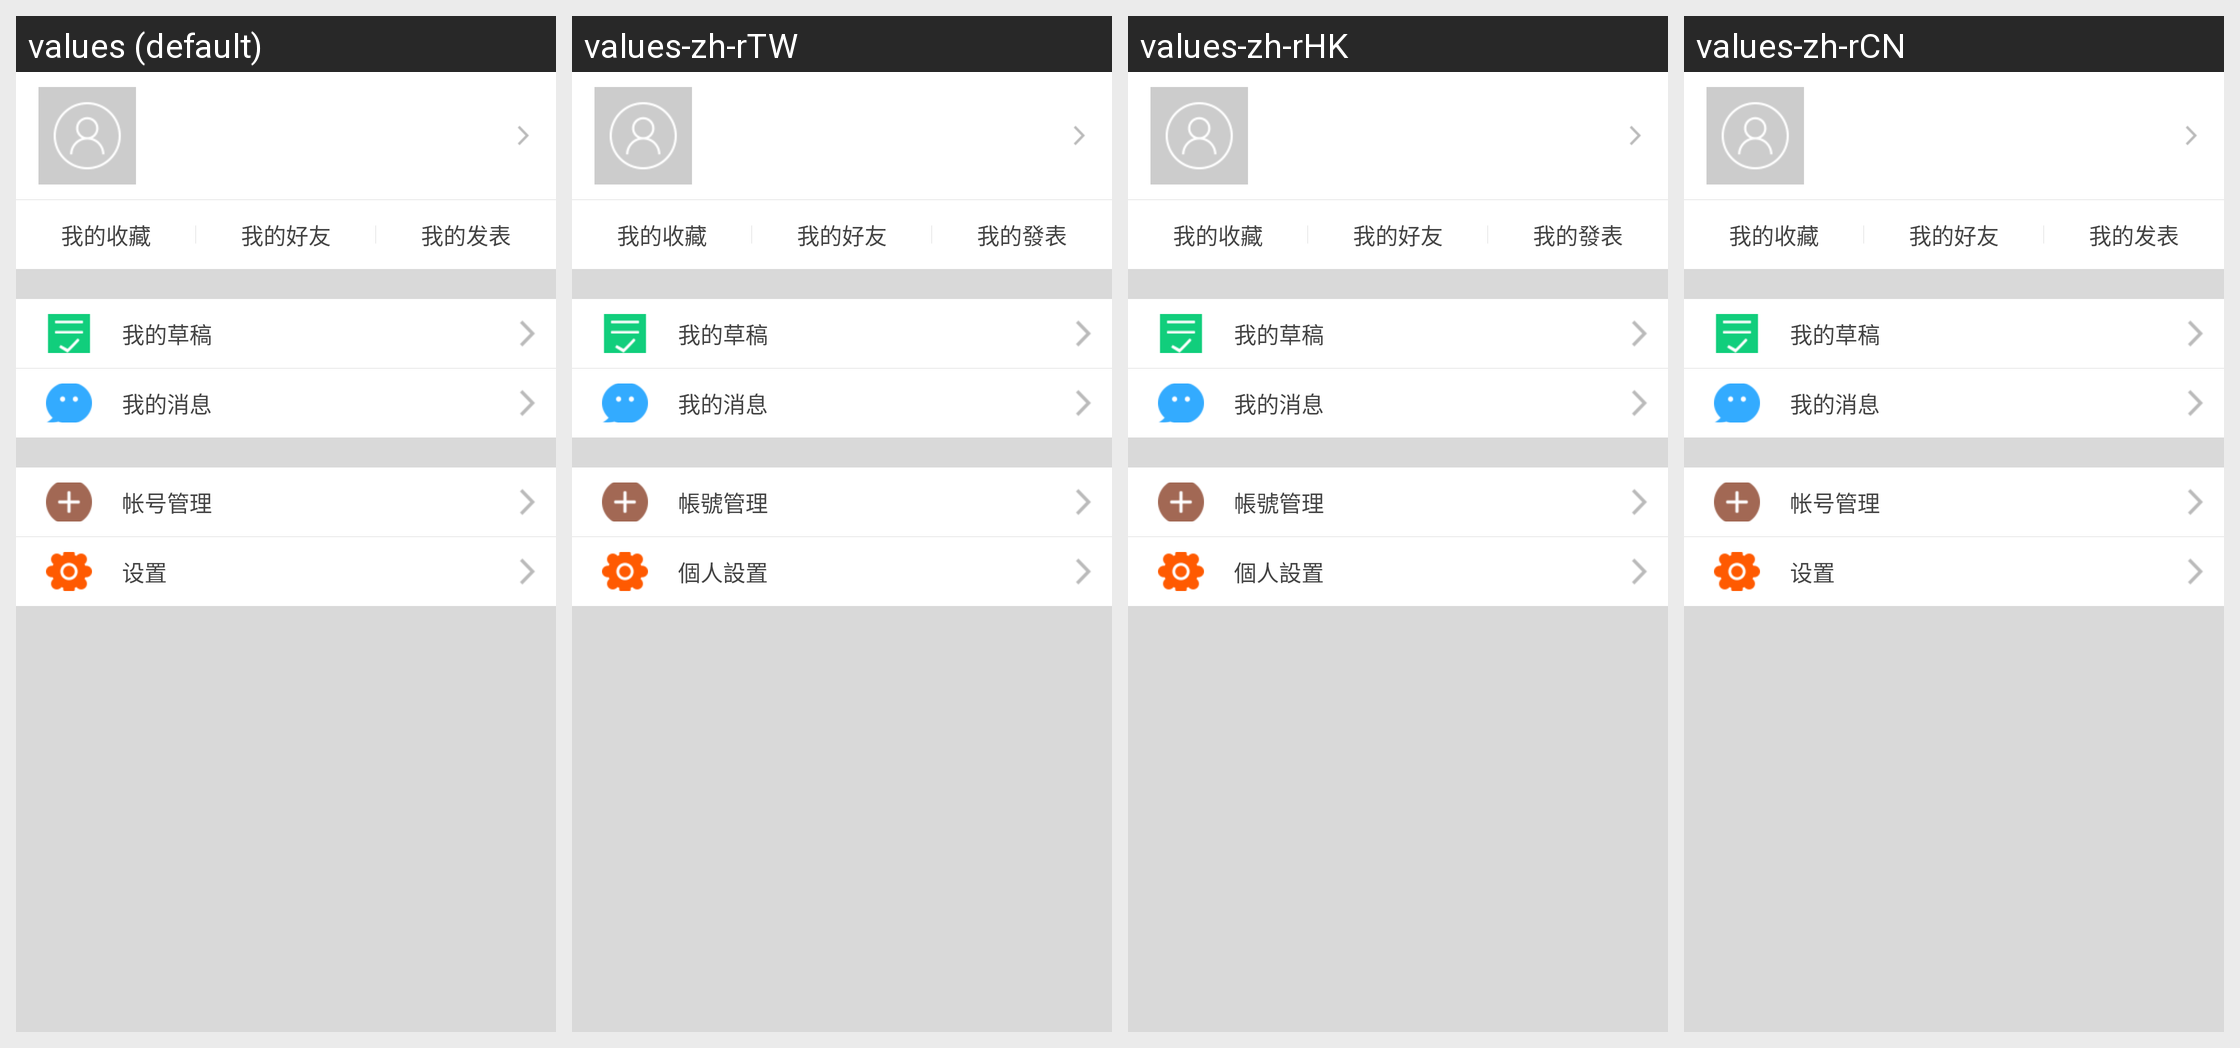

Locale-by-locale string values for the Android screen shown in this grid:
Android screen res/layout/user_self_header_item.xml rendered under 4 locales, left to right: values (default), values-zh-rTW, values-zh-rHK, values-zh-rCN. Device: Nexus 5 (rendered at 1080×1920; each locale shown at half size, 540×960, under a caption strip naming it); theme Theme.MaterialComponents.DayNight.NoActionBar.
Strings drawn on this screen, with the default value and each locale's value (text and hints the layout hard-codes, and strings that could not be matched under every locale, appear in the picture but are not listed):

mc_forum_my_favorites
  values: 我的收藏
  values-zh-rTW: 我的收藏
  values-zh-rHK: 我的收藏
  values-zh-rCN: 我的收藏  [not translated; the default value is used]

mc_forum_my_friends
  values: 我的好友
  values-zh-rTW: 我的好友
  values-zh-rHK: 我的好友
  values-zh-rCN: 我的好友  [not translated; the default value is used]

mc_forum_my_publish
  values: 我的发表
  values-zh-rTW: 我的發表
  values-zh-rHK: 我的發表
  values-zh-rCN: 我的发表  [not translated; the default value is used]

mc_forum_draft_box
  values: 我的草稿
  values-zh-rTW: 我的草稿
  values-zh-rHK: 我的草稿
  values-zh-rCN: 我的草稿  [not translated; the default value is used]

mc_forum_my_message
  values: 我的消息
  values-zh-rTW: 我的消息
  values-zh-rHK: 我的消息
  values-zh-rCN: 我的消息  [not translated; the default value is used]

mc_forum_manage_user
  values: 帐号管理
  values-zh-rTW: 帳號管理
  values-zh-rHK: 帳號管理
  values-zh-rCN: 帐号管理  [not translated; the default value is used]

mc_forum_setting
  values: 设置
  values-zh-rTW: 個人設置
  values-zh-rHK: 個人設置
  values-zh-rCN: 设置  [not translated; the default value is used]
